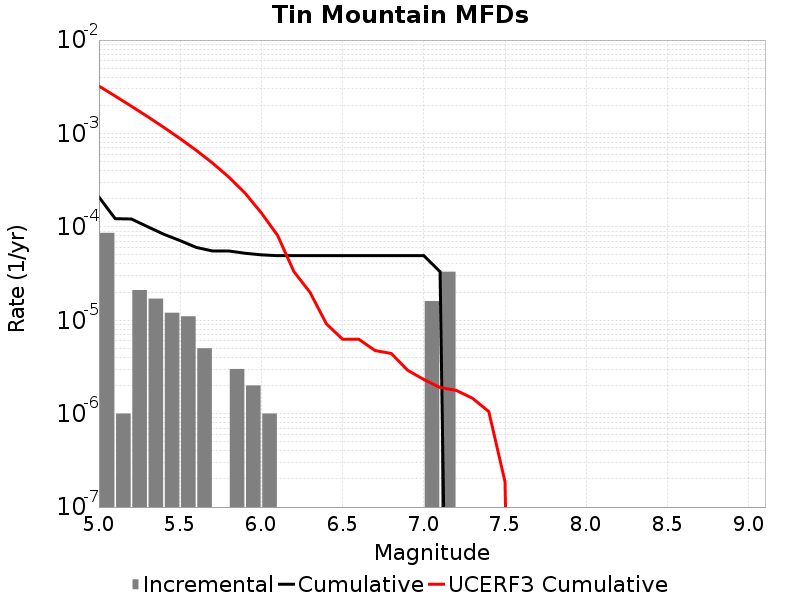

The table this chart was drawn from, first rows:
Magnitude, Incremental Rate, Cumulative Rate, UCERF3 Cumulative Rate
5.05, 8.6258704E-5, 2.0862572E-4, 0.003217
5.15, 1.0030083E-6, 1.22367E-4, 0.002514
5.25, 2.1063173E-5, 1.2136399E-4, 0.001956
5.35, 1.705114E-5, 1.0030082E-4, 0.001512
5.45, 1.2036098E-5, 8.324968E-5, 0.00116
5.55, 1.103309E-5, 7.121358E-5, 8.799235E-4
5.65, 5.015041E-6, 6.0180493E-5, 6.5763015E-4
5.75, 0.0, 5.5165452E-5, 4.8105625E-4
5.85, 3.0090246E-6, 5.5165452E-5, 3.407986E-4
5.95, 2.0060165E-6, 5.215643E-5, 2.29388E-4
6.05, 1.0030083E-6, 5.015041E-5, 1.4089141E-4
6.15, 0.0, 4.9147402E-5, 8.0894126E-5
6.25, 0.0, 4.9147402E-5, 3.3236596E-5
6.35, 0.0, 4.9147402E-5, 1.982701E-5
6.45, 0.0, 4.9147402E-5, 9.175397E-6
6.55, 0.0, 4.9147402E-5, 6.2565014E-6
6.65, 0.0, 4.9147402E-5, 6.2565014E-6
6.75, 0.0, 4.9147402E-5, 4.7364792E-6
6.85, 0.0, 4.9147402E-5, 4.409129E-6
6.95, 0.0, 4.9147402E-5, 2.9197508E-6
7.05, 1.6048132E-5, 4.9147402E-5, 2.3218672E-6
7.15, 3.309927E-5, 3.309927E-5, 1.9062119E-6
7.25, 0.0, 0.0, 1.7743513E-6
7.35, 0.0, 0.0, 1.4606668E-6
7.45, 0.0, 0.0, 1.0534243E-6
7.55, 0.0, 0.0, 1.8639284E-7
7.65, 0.0, 0.0, 0.0
7.75, 0.0, 0.0, 0.0
7.85, 0.0, 0.0, 0.0
7.95, 0.0, 0.0, 0.0
8.05, 0.0, 0.0, 0.0
8.15, 0.0, 0.0, 0.0
8.25, 0.0, 0.0, 0.0
8.35, 0.0, 0.0, 0.0
8.45, 0.0, 0.0, 0.0
8.55, 0.0, 0.0, 0.0
8.65, 0.0, 0.0, 0.0
8.75, 0.0, 0.0, 0.0
8.85, 0.0, 0.0, 0.0
8.95, 0.0, 0.0, 0.0
9.05, 0.0, 0.0, 0.0
